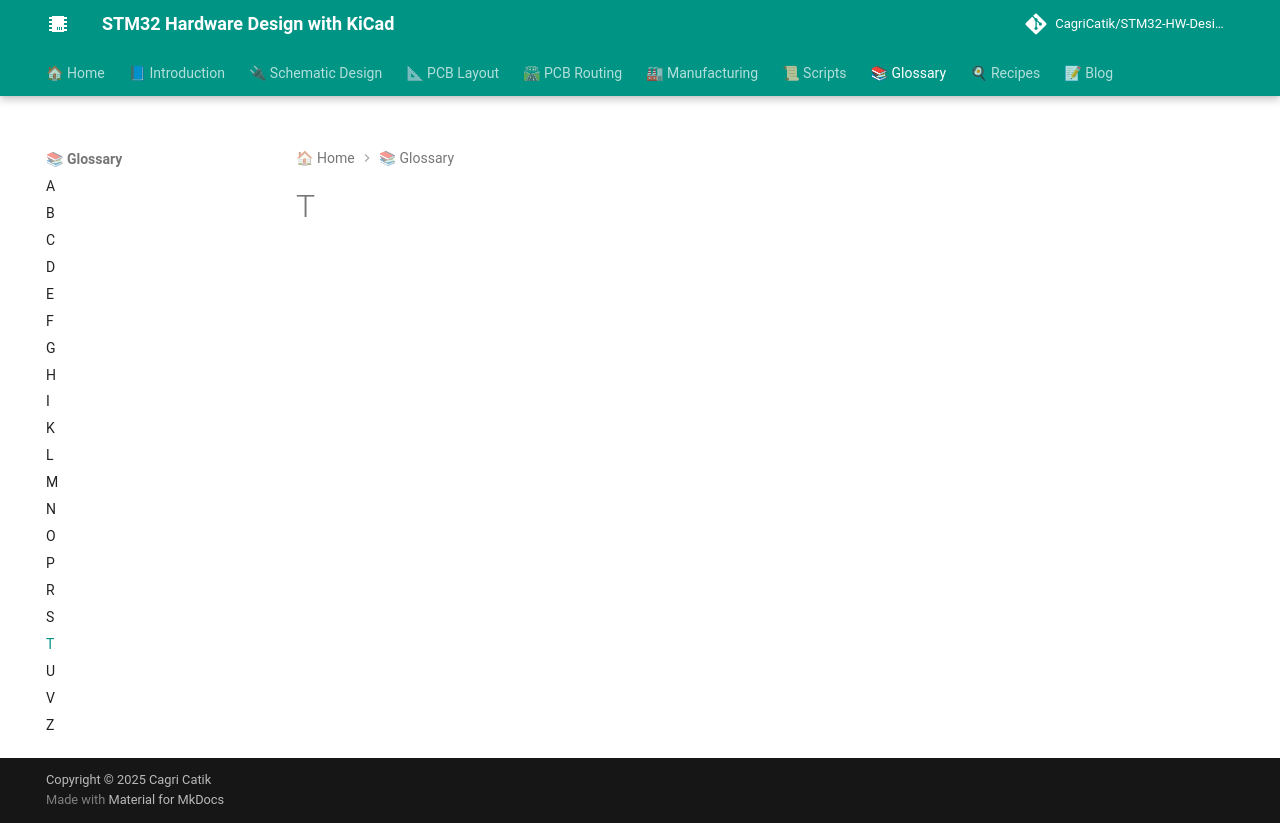

repository: CagriCatik/STM32-HW-Design-with-KiCAD · page: 07_Glossary/T/index.html · generator: mkdocs

# T
